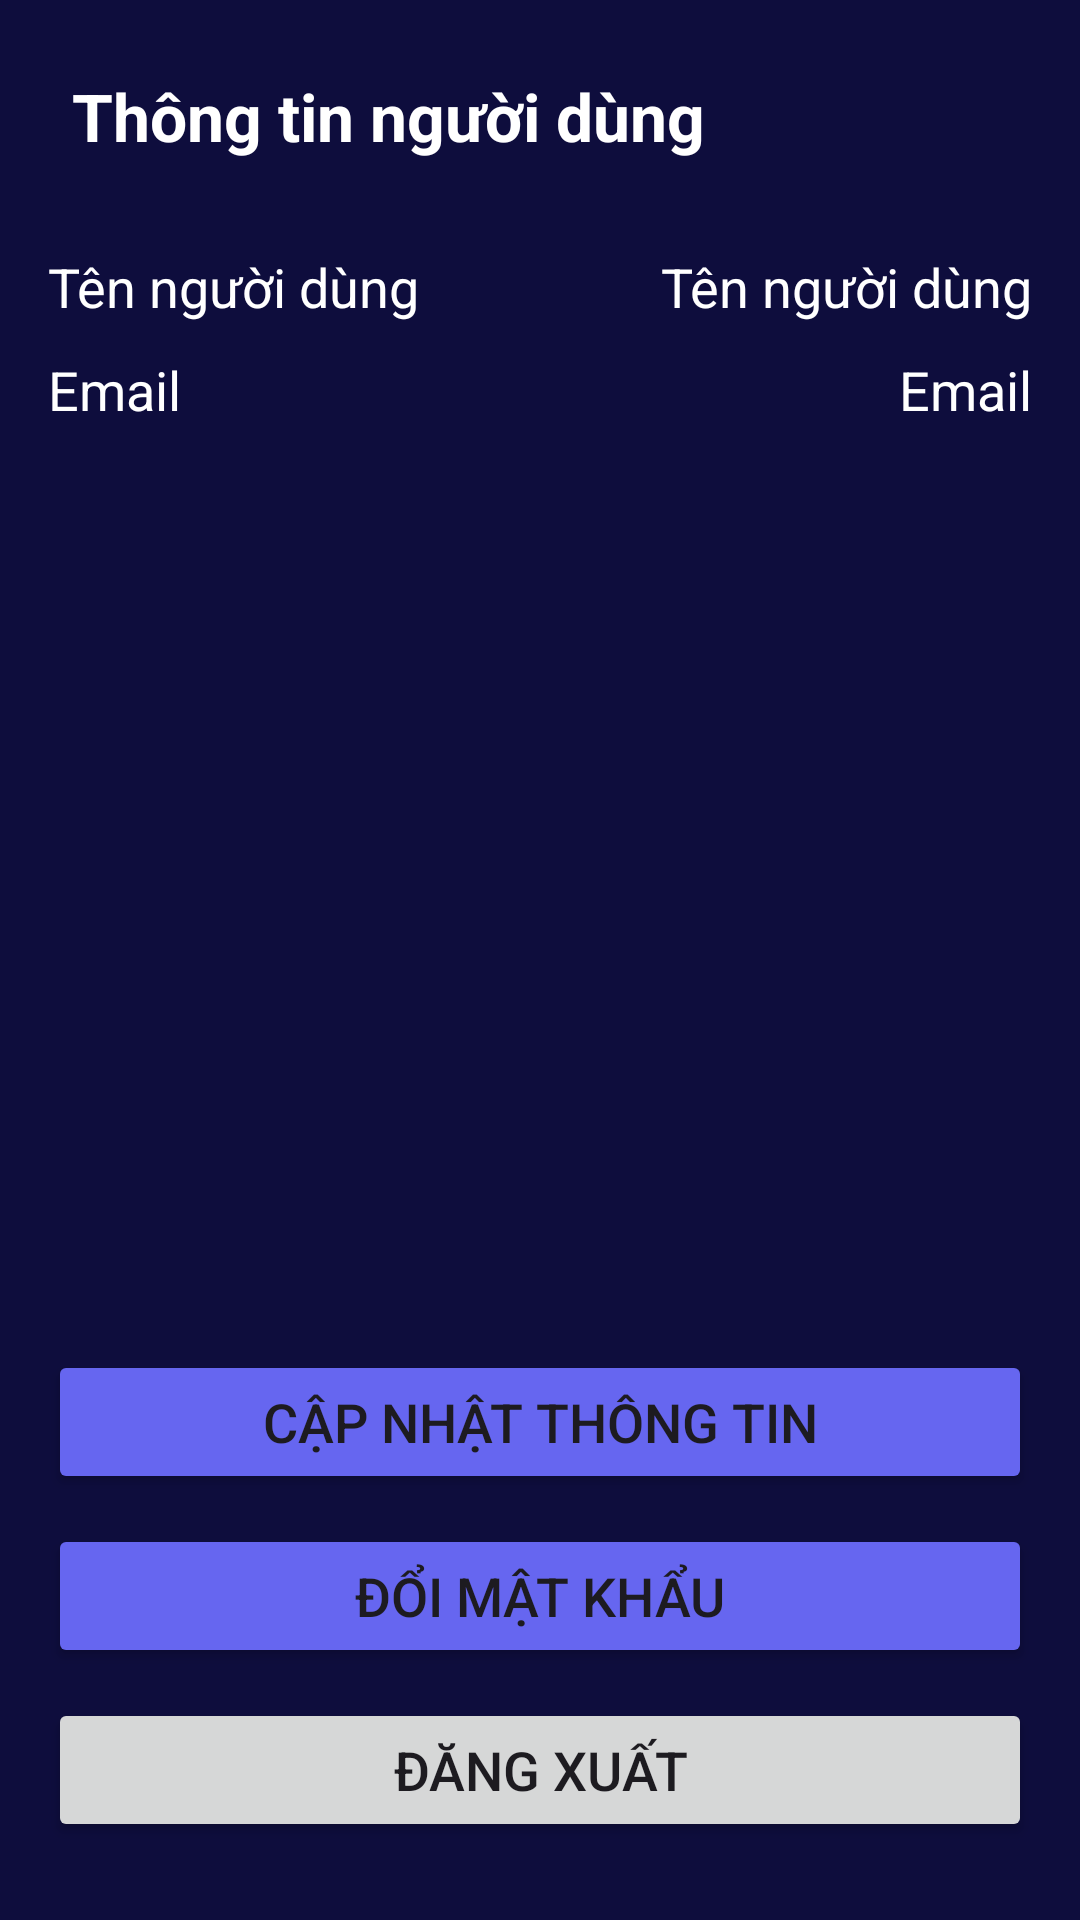

Produce the Android XML layout that renders to this screen, including the resource entries it uses.
<!-- AndroidManifest.xml: application theme Theme.MyApplication -->
<!-- res/layout/fragment_user.xml -->
<?xml version="1.0" encoding="utf-8"?>
<LinearLayout
    xmlns:android="http://schemas.android.com/apk/res/android"
    xmlns:app="http://schemas.android.com/apk/res-auto"
    xmlns:tools="http://schemas.android.com/tools"
    android:orientation="vertical"
    android:id="@+id/main"
    android:layout_width="match_parent"
    android:layout_height="match_parent"
    android:padding="16dp"
    android:background="#0E0D3D">

    <FrameLayout
        android:id="@+id/loadingLayoutUserFragment"
        android:layout_width="match_parent"
        android:layout_height="match_parent"
        android:visibility="gone"
        android:gravity="center">

        <ProgressBar
            android:layout_width="wrap_content"
            android:layout_height="wrap_content"
            android:layout_gravity="center"/>
    </FrameLayout>

    
    <LinearLayout
        android:id="@+id/header"
        android:layout_width="match_parent"
        android:layout_height="wrap_content"
        android:gravity="center_vertical"
        android:orientation="horizontal"
        android:paddingHorizontal="8dp"
        android:paddingTop="8dp">

        <TextView
            android:id="@+id/chat_title"
            android:layout_width="293dp"
            android:layout_height="wrap_content"
            android:layout_weight="1"
            android:text="Thông tin người dùng"
            android:textColor="#FFFFFF"
            android:textSize="22sp"
            android:textStyle="bold" />
    </LinearLayout>

    <androidx.constraintlayout.widget.ConstraintLayout
        android:layout_width="match_parent"
        android:layout_height="match_parent"
        android:paddingTop="20dp">

        <LinearLayout
            android:id="@+id/linearLayout2"
            android:layout_width="match_parent"
            android:layout_height="wrap_content"
            android:layout_marginTop="10dp"
            android:orientation="horizontal"
            app:layout_constraintEnd_toEndOf="parent"
            app:layout_constraintStart_toStartOf="parent"
            app:layout_constraintTop_toTopOf="parent">

            <TextView
                android:layout_width="wrap_content"
                android:layout_height="wrap_content"
                android:text="Tên người dùng"
                android:textColor="#FFFFFF"
                android:textSize="18sp" />

            <TextView
                android:id="@+id/txtUsername"
                android:layout_width="match_parent"
                android:layout_height="wrap_content"
                android:gravity="end"
                android:text="Tên người dùng"
                android:textColor="#FFFFFF"
                android:textSize="18sp" />

        </LinearLayout>

        <LinearLayout
            android:id="@+id/linearLayout"
            android:layout_width="match_parent"
            android:layout_height="wrap_content"
            android:layout_marginTop="10dp"
            android:orientation="horizontal"
            app:layout_constraintEnd_toEndOf="parent"
            app:layout_constraintStart_toStartOf="parent"
            app:layout_constraintTop_toBottomOf="@+id/linearLayout2">

            <TextView
                android:layout_width="wrap_content"
                android:layout_height="wrap_content"
                android:text="Email"
                android:textColor="#FFFFFF"
                android:textSize="18sp" />

            <TextView
                android:id="@+id/txtEmail"
                android:layout_width="match_parent"
                android:layout_height="wrap_content"
                android:gravity="end"
                android:text="Email"
                android:textColor="#FFFFFF"
                android:textSize="18sp" />

        </LinearLayout>

        <Button
            android:id="@+id/btnUpdateInfo"
            android:layout_width="match_parent"
            android:layout_height="wrap_content"
            android:layout_marginBottom="10dp"
            android:text="Cập nhật thông tin"
            android:textSize="18sp"
            android:backgroundTint="@color/teal_700"
            app:layout_constraintBottom_toTopOf="@+id/btnChangePassword"
            app:layout_constraintEnd_toEndOf="parent"
            app:layout_constraintHorizontal_bias="0.0"
            app:layout_constraintStart_toStartOf="parent" />

        <Button
            android:id="@+id/btnChangePassword"
            android:layout_width="match_parent"
            android:layout_height="wrap_content"
            android:layout_marginBottom="10dp"
            android:text="Đổi mật khẩu"
            android:textSize="18sp"
            android:backgroundTint="@color/teal_700"
            app:layout_constraintBottom_toTopOf="@+id/btnLogout"
            app:layout_constraintEnd_toEndOf="parent"
            app:layout_constraintHorizontal_bias="0.0"
            app:layout_constraintStart_toStartOf="parent" />

        <Button
            android:id="@+id/btnLogout"
            android:layout_width="match_parent"
            android:layout_height="wrap_content"
            android:text="Đăng xuất"
            android:textSize="18sp"
            android:layout_marginBottom="10dp"
            app:layout_constraintBottom_toBottomOf="parent"
            app:layout_constraintEnd_toEndOf="parent"
            app:layout_constraintHorizontal_bias="0.0"
            app:layout_constraintStart_toStartOf="parent" />

    </androidx.constraintlayout.widget.ConstraintLayout>
</LinearLayout>
<!-- resources referenced by this layout -->
<resources>
  <color name="teal_700">#6666F0</color>
  <style name="Theme.MyApplication" parent="Base.Theme.MyApplication" />
  <style name="Base.Theme.MyApplication" parent="Theme.Material3.DayNight.NoActionBar">
          
          
  
      </style>
</resources>
